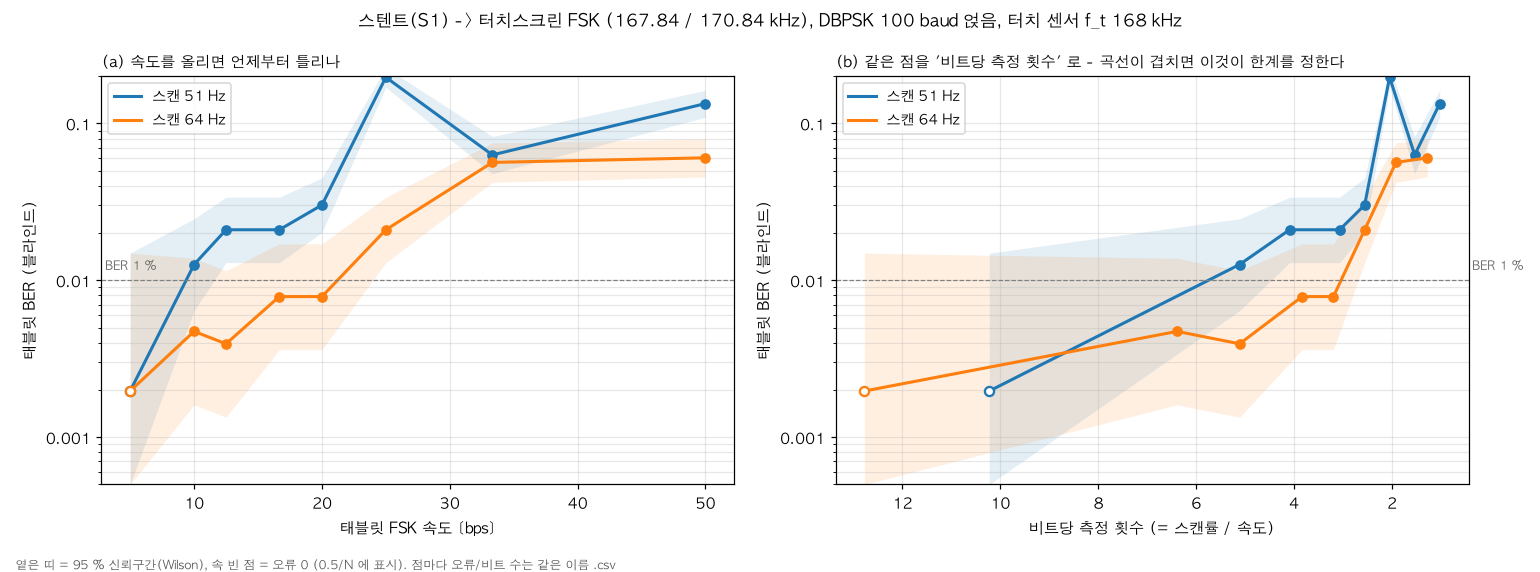

Values plotted in this chart, from the file beside it:
label, bps, psk, scan_hz, k, errors, bits, feature, genie_err, genie_bits
rateE51, 10.0, 100.0, 51.12, 5.112, 8, 635, absdev, 7, 635
rateE51, 12.5, 100.0, 51.12, 4.09, 16, 762, absdev, 13, 762
rateE51, 16.67, 100.0, 51.12, 3.067, 16, 762, absdev, 21, 762
rateE51, 20.0, 100.0, 51.12, 2.556, 23, 762, absdev, 38, 762
rateE51, 25.0, 100.0, 51.17, 2.047, 150, 762, logenergy, 154, 762
rateE51, 33.33, 100.0, 51.12, 1.534, 48, 762, absdev, 60, 762
rateE51, 50.0, 100.0, 51.12, 1.022, 85, 635, absdev, 104, 762
rateE51, 5.0, 100.0, 51.12, 10.22, 0, 254, absdev, 0, 254
rateE64, 10.0, 100.0, 63.87, 6.387, 3, 635, absdev, 1, 635
rateE64, 12.5, 100.0, 63.87, 5.11, 3, 762, absdev, 3, 762
rateE64, 16.67, 100.0, 63.88, 3.833, 6, 762, absdev, 6, 762
rateE64, 20.0, 100.0, 63.88, 3.194, 6, 762, absdev, 10, 762
rateE64, 25.0, 100.0, 63.88, 2.555, 16, 762, absdev, 27, 762
rateE64, 33.33, 100.0, 63.88, 1.916, 43, 762, absdev, 43, 762
rateE64, 50.0, 100.0, 63.88, 1.278, 46, 762, absdev, 70, 762
rateE64, 5.0, 100.0, 63.88, 12.78, 0, 254, absdev, 0, 254
